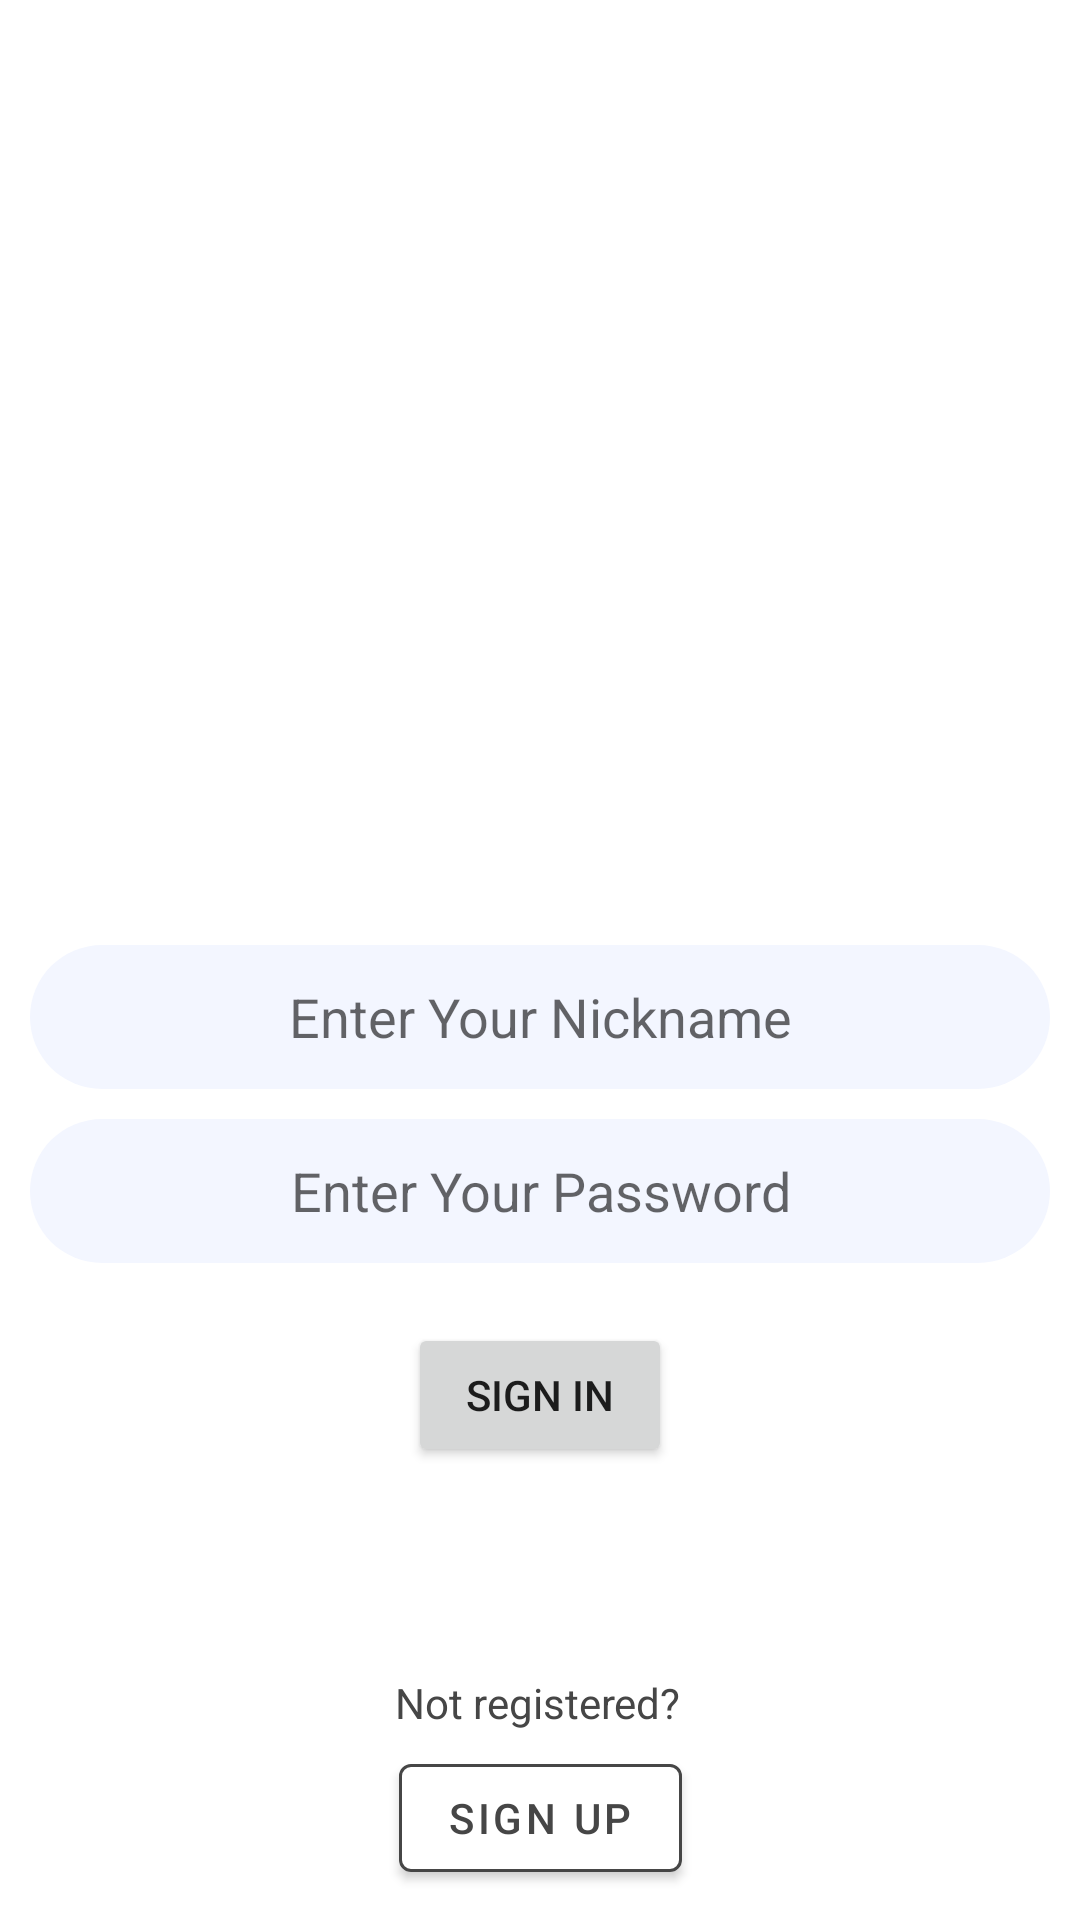

Here is an Android app screen rendered from its layout file. Give the layout XML and the strings, colors and styles it references.
<!-- AndroidManifest.xml: application theme Theme.MessengerApp -->
<!-- res/layout/activity_main.xml -->
<?xml version="1.0" encoding="utf-8"?>
<androidx.constraintlayout.widget.ConstraintLayout xmlns:android="http://schemas.android.com/apk/res/android"
        xmlns:tools="http://schemas.android.com/tools"
        xmlns:app="http://schemas.android.com/apk/res-auto"
        android:layout_width="match_parent"
        android:layout_height="match_parent"
        tools:context=".MainActivity">

    <ImageView
            android:layout_width="@dimen/login_icon_size"
            android:layout_height="@dimen/login_icon_size"
            android:src="@drawable/avatar_image_placeholder"
            android:id="@+id/imageView2"
            app:layout_constraintEnd_toEndOf="parent"
            app:layout_constraintStart_toStartOf="parent"
            app:layout_constraintTop_toTopOf="parent"
            android:layout_marginTop="75dp" />

    <EditText
            android:hint="@string/login_nickname_placeholder"
            android:layout_width="340dp"
            android:layout_height="48dp"
            android:id="@+id/login_nickname"
            app:layout_constraintStart_toStartOf="parent"
            app:layout_constraintEnd_toEndOf="parent"
            app:layout_constraintTop_toBottomOf="@+id/imageView2"
            android:layout_marginTop="40dp"
            android:background="@drawable/input_text"
            android:backgroundTint="@color/mainTxtBackgroundColor"
            android:textColor="@color/mainTxtColor"
            android:gravity="center"/>

    <EditText
            android:hint="@string/login_password_placeholder"
            android:layout_width="340dp"
            android:layout_height="48dp"
            android:id="@+id/login_password"
            app:layout_constraintStart_toStartOf="parent"
            app:layout_constraintEnd_toEndOf="parent"
            app:layout_constraintTop_toBottomOf="@+id/login_nickname"
            android:layout_marginTop="10dp"
            android:background="@drawable/input_text"
            android:backgroundTint="@color/mainTxtBackgroundColor"
            android:textColor="@color/mainTxtColor"
            android:gravity="center"
            android:inputType="textPassword"/>

    <Button
            android:text="@string/login_txt"
            android:layout_width="wrap_content"
            android:layout_height="wrap_content"
            android:id="@+id/login_button"
            app:layout_constraintStart_toStartOf="parent"
            app:layout_constraintEnd_toEndOf="parent"
            app:layout_constraintTop_toBottomOf="@+id/login_password"
            android:layout_marginTop="20dp" />

    <TextView
            android:text="@string/login_not_registered_txt"
            android:layout_width="wrap_content"
            android:layout_height="wrap_content"
            android:id="@+id/textView4"
            app:layout_constraintStart_toStartOf="parent"
            app:layout_constraintEnd_toEndOf="parent"
            app:layout_constraintHorizontal_bias="0.498"
            app:layout_constraintBottom_toTopOf="@+id/login_register_button"
            android:layout_marginBottom="5dp"
            android:textColor="@color/mainTxtColor"/>

    <com.google.android.material.button.MaterialButton
            android:text="@string/register_txt"
            android:layout_width="wrap_content"
            android:layout_height="wrap_content"
            android:id="@+id/login_register_button"
            app:layout_constraintStart_toStartOf="parent"
            app:layout_constraintEnd_toEndOf="parent"
            app:layout_constraintBottom_toBottomOf="parent"
            android:layout_marginBottom="10dp"
            android:backgroundTint="@color/white"
            android:textColor="@color/mainTxtColor"
            app:strokeColor="@color/mainTxtColor"
            app:strokeWidth="1dp"/>

</androidx.constraintlayout.widget.ConstraintLayout>
<!-- resources referenced by this layout -->
<resources>
  <color name="mainTxtBackgroundColor">#f3f6ff</color>
  <color name="mainTxtColor">#464646</color>
  <color name="white">#FFFFFFFF</color>
  <dimen name="login_icon_size">200dp</dimen>
  <!-- drawable input_text (drawable) -->
  <?xml version="1.0" encoding="utf-8"?>
  <shape xmlns:android="http://schemas.android.com/apk/res/android"
          android:shape="rectangle"
          android:padding="10dp">
  
      <solid android:color="#FFFFFF" />
      <corners
              android:bottomRightRadius="100mm"
              android:bottomLeftRadius="100mm"
              android:topLeftRadius="100mm"
              android:topRightRadius="100mm"/>
  </shape>
  <string name="login_nickname_placeholder">Enter Your Nickname</string>
  <string name="login_not_registered_txt">Not registered?</string>
  <string name="login_password_placeholder">Enter Your Password</string>
  <string name="login_txt"><strong>SIGN IN</strong></string>
  <string name="register_txt"><strong>SIGN UP</strong></string>
  <style name="Theme.MessengerApp" parent="Theme.MaterialComponents.Light.NoActionBar">
          
          <item name="colorPrimary">@color/primaryAppColor</item>
          <item name="colorPrimaryVariant">@color/purple_700</item>
          <item name="colorOnPrimary">@color/white</item>
          
          <item name="colorSecondary">@color/teal_200</item>
          <item name="colorSecondaryVariant">@color/teal_700</item>
          <item name="colorOnSecondary">@color/black</item>
          
          <item name="android:statusBarColor" tools:targetApi="l">?attr/colorPrimaryVariant</item>
          
      </style>
  <color name="primaryAppColor">#5479f1</color>
  <color name="purple_700">#FF3700B3</color>
  <color name="teal_200">#FF03DAC5</color>
  <color name="teal_700">#FF018786</color>
  <color name="black">#FF000000</color>
</resources>
